Run: headless pygame with SDL's dummy video driver; simulated clock (each Clock.tick advances the game by its frame time, no real sleeping); random seed 0; keys injected as events and as key.get_pressed() state; no mouse input.
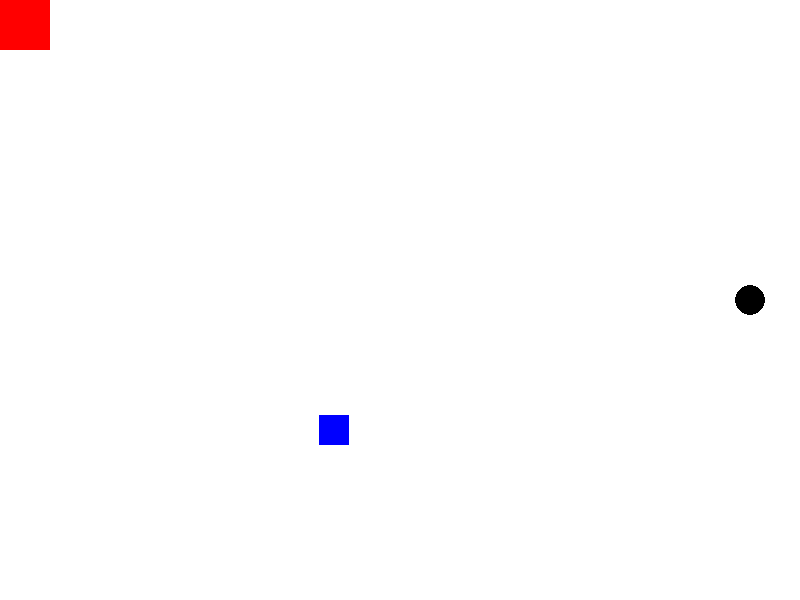
Frame 1 of 4 · flips 1–60 · no input
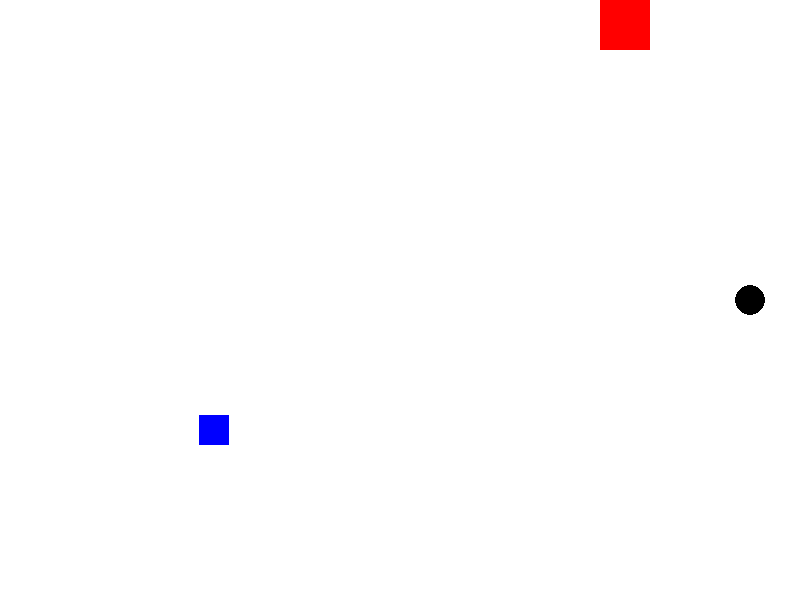
Frame 2 of 4 · flips 61–180 · tapped SPACE, RETURN · held RIGHT (→), D
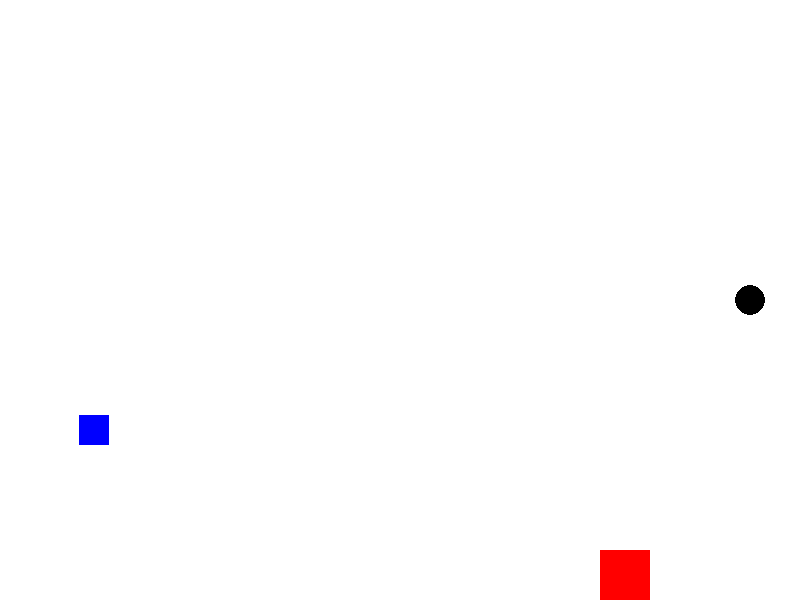
Frame 3 of 4 · flips 181–300 · held DOWN (↓), S
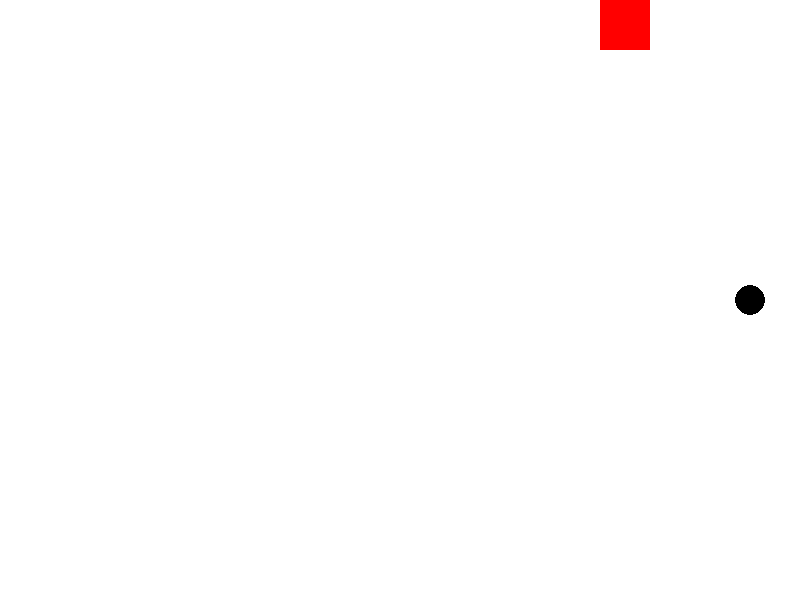
Frame 4 of 4 · flips 301–420 · held LEFT (←), A, UP (↑), W

The pygame program that drew these frames:

import pygame,random
from pygame.locals import (
    K_UP,
    K_DOWN,
    K_LEFT,
    K_RIGHT,
    K_ESCAPE,
    KEYDOWN,
    QUIT,
)
class Player(pygame.sprite.Sprite):
    def __init__(self):
        super(Player, self).__init__()
        self.surface = pygame.Surface((50, 50))
        self.surface.fill((255, 0, 0))
        self.rect = self.surface.get_rect()
    def update(self, pressed_keys):
        match pressed_keys:
            case _ if pressed_keys[K_UP]:
                self.rect.move_ip(0, -5)
            case _ if pressed_keys[K_DOWN]:
                self.rect.move_ip(0, 5)
            case _ if pressed_keys[K_LEFT]:
                self.rect.move_ip(-5, 0)
            case _ if pressed_keys[K_RIGHT]:
                self.rect.move_ip(5, 0)
                
        match self.rect:
            case _ if self.rect.left < 0:
                self.rect.left = 0
            case _ if self.rect.right > screen_width:
                self.rect.right = 800
            case _ if self.rect.top < 0:
                self.rect.top = 0
            case _ if self.rect.bottom > screen_height:
                self.rect.bottom = 600
class Enemy(pygame.sprite.Sprite):
    def __init__(self):
        super(Enemy, self).__init__()
        self.surface = pygame.Surface((30, 30))
        self.surface.fill((0, 0, 255))
        self.rect = self.surface.get_rect(
            center=(
            random.randint(0, screen_width),
                random.randint(0, screen_height),)
        )     
    def update(self):
        self.rect.move_ip(-1, 0)
        if self.rect.right < 0:
            self.kill()
            
        
pygame.init()
clock = pygame.time.Clock()
screen_width, screen_height = 800, 600
screen = pygame.display.set_mode((screen_width, screen_height))
player = Player()
enemy1 = Enemy()
enemies = pygame.sprite.Group()
enemies.add(enemy1)
all_sprites = pygame.sprite.Group()
all_sprites.add(player,enemies)
running = True

while running:
    for event in pygame.event.get():
        if ((event.type == KEYDOWN) and (event.key == K_ESCAPE)) or (event.type == pygame.QUIT):
            pygame.quit()
            running = False
    player.update(pygame.key.get_pressed())
    enemies.update()
    screen.fill((255, 255, 255))
    pygame.draw.circle(screen, (0, 0, 0), (750, 300), 15)
    for entity in all_sprites:
        screen.blit(entity.surface,entity.rect)
    if pygame.sprite.spritecollideany(player, enemies):
        player.kill()
        running = False
    pygame.display.flip()
    clock.tick(120) ## cap the frame rate to 120 FPS (useful for timing with the sound wave form in furture)
    
